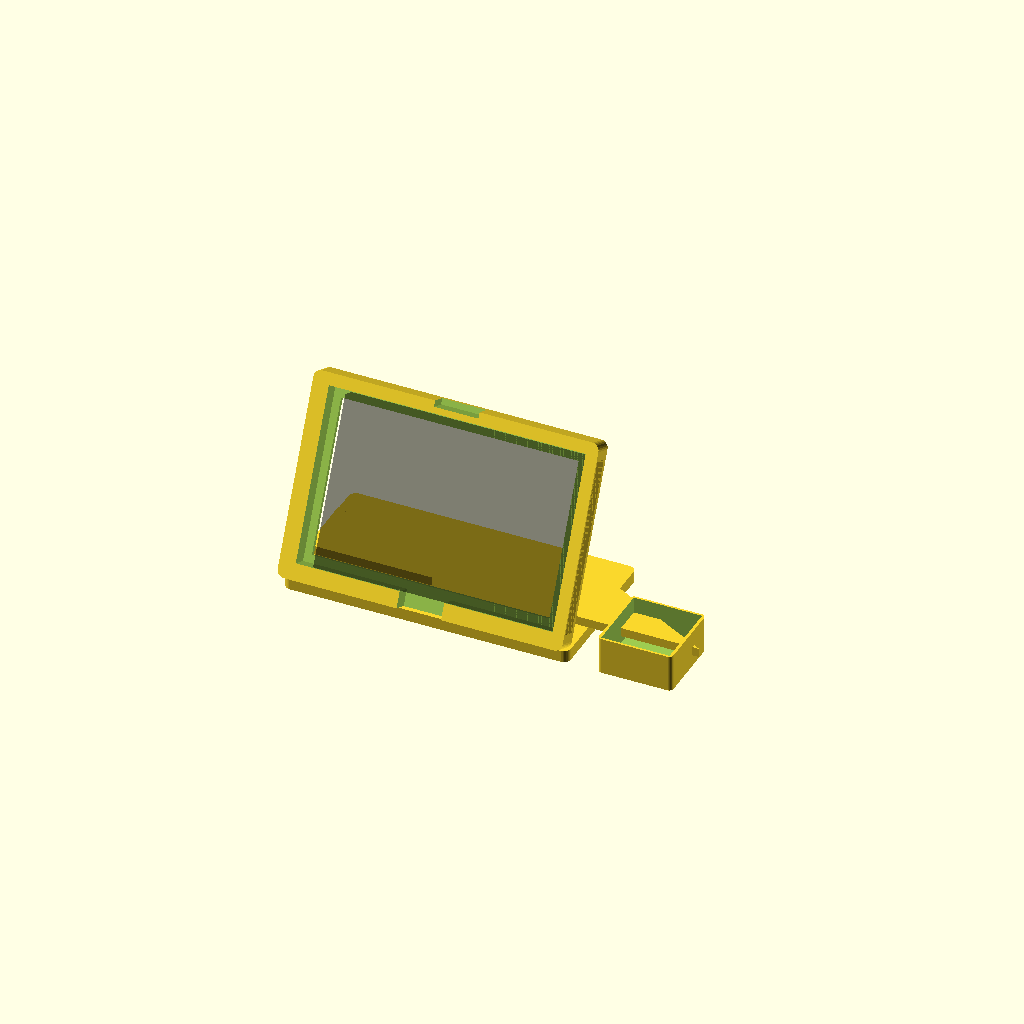
Cell 1: the model at its default parameters.
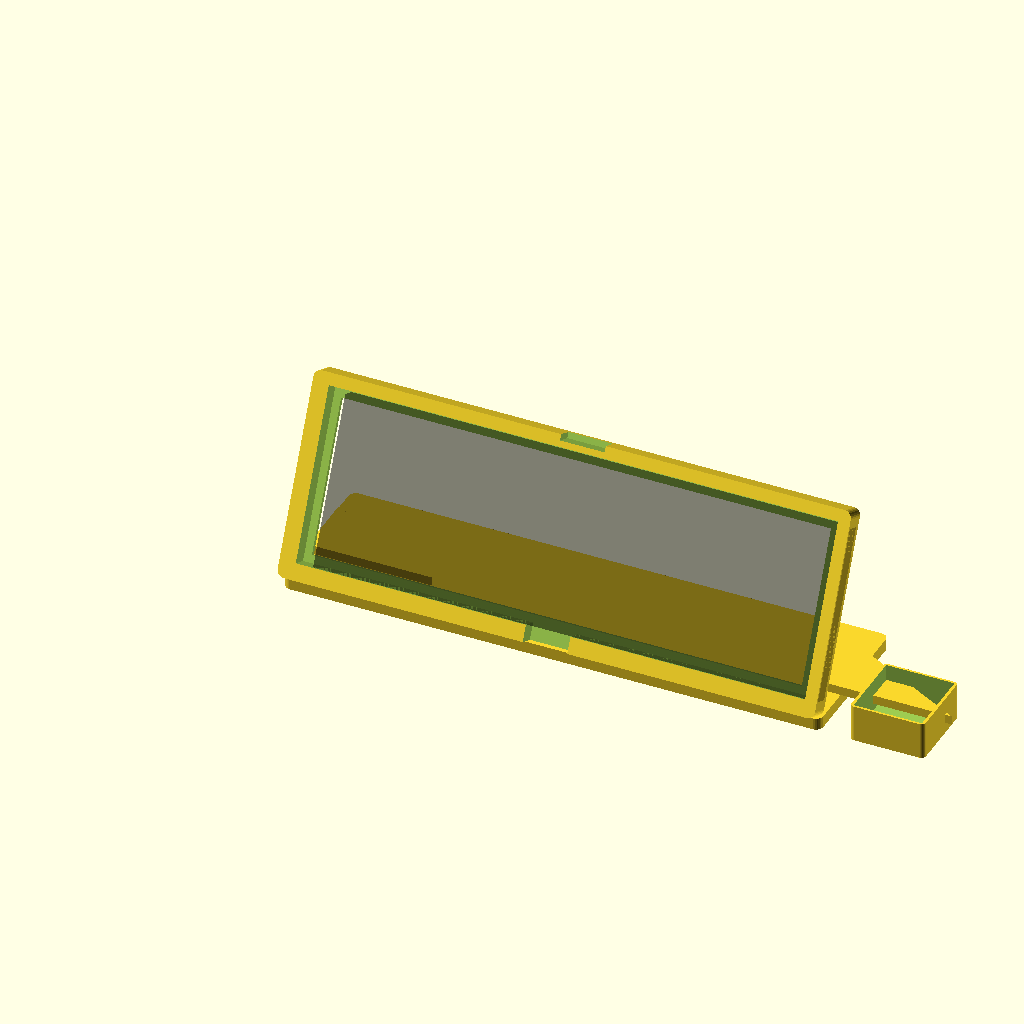
Cell 2 — display_w set to 340, the other parameters unchanged.
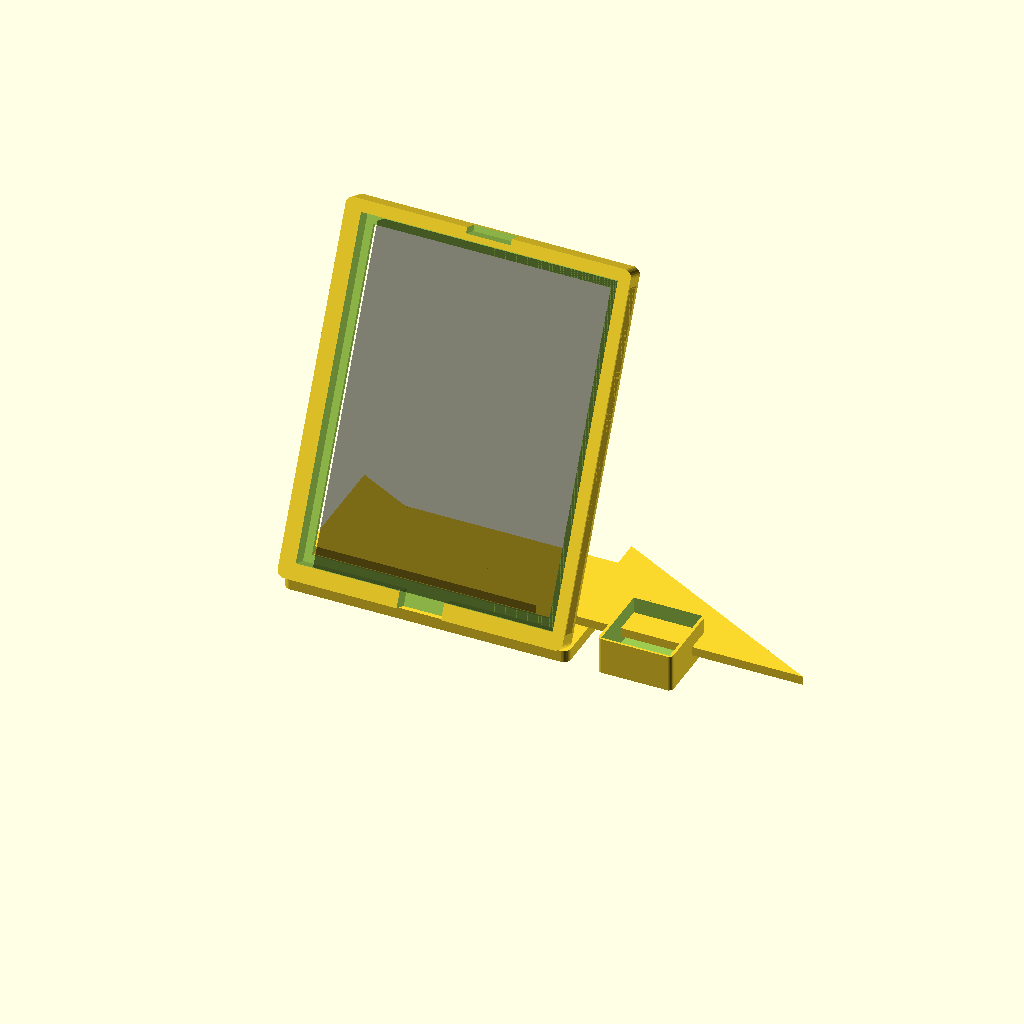
Cell 3: the same model with display_h = 220.
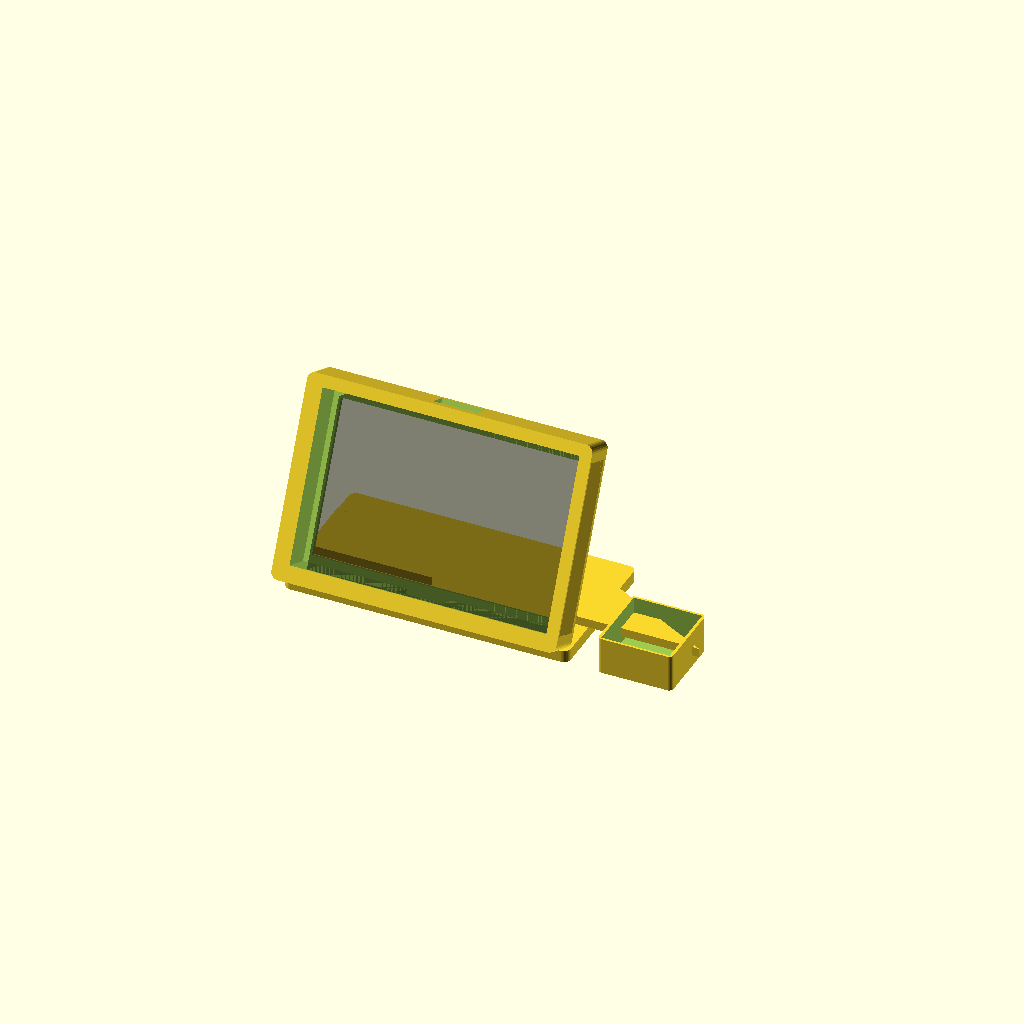
Cell 4: display_t = 20 (everything else at default).
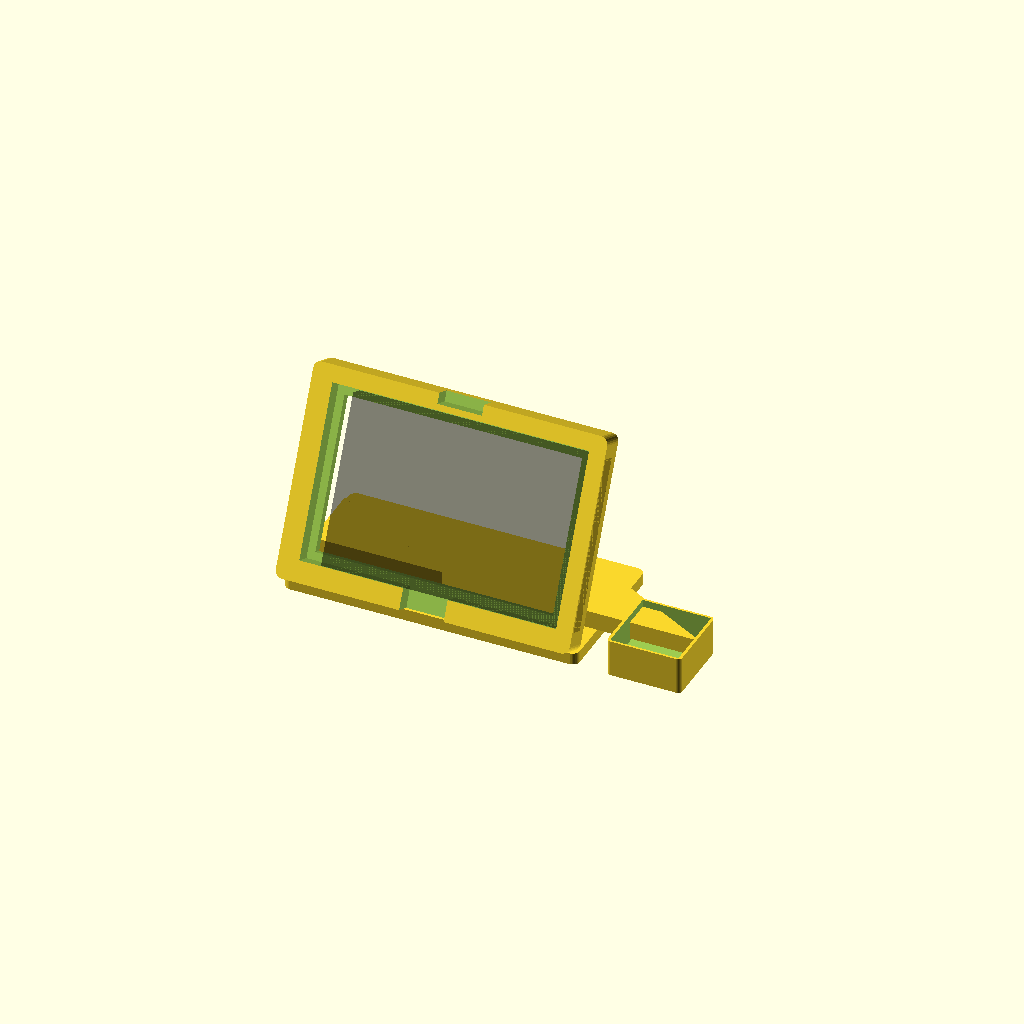
Cell 5: wall = 6 (everything else at default).
One fixed orthographic camera (rotation 55°, 0°, 25°; colour scheme Cornfield) for every cell.
The OpenSCAD source (case/display_stand.scad):
// Story Printer — Display Stand (Kid-Friendly Booth)
// Houses: 7" HDMI Display (angled for kids), mic clip area
// Designed for Bambu Labs P1S (256x256x256mm build volume)
//
// Print settings: 0.2mm layer height, 15% infill, tree supports
// Material: PLA or PETG
// Print orientation: lay flat on the back for minimal supports

/* [Display Dimensions (mm)] */
// 7" HDMI display (common Raspberry Pi / Jetson display)
display_w = 170;    // screen width
display_h = 110;    // screen height
display_t = 10;     // screen thickness (including PCB)

/* [Stand Parameters] */
wall = 3;
clearance = 1.5;
corner_r = 5;

// Viewing angle (tilted back for kids to see while standing)
tilt_angle = 25;    // degrees from vertical

// Bezel lip to hold display in
lip = 5;            // how much the frame overlaps the screen edge
bezel_w = 8;        // frame width around the screen

// Stand base dimensions
base_depth = 100;   // how far back the stand extends on the table
base_height = 8;    // thickness of the base plate

/* [Cable Routing] */
cable_slot_w = 30;  // slot in the back for HDMI + USB cables
cable_slot_h = 15;

/* [Mic Holder] */
// Small clip on top to rest the Rode TX transmitter or a table mic
mic_clip_w = 50;
mic_clip_d = 50;
mic_clip_h = 25;
mic_clip_inner_w = 46; // Rode TX is 44mm wide
mic_clip_inner_d = 47; // Rode TX is 45.3mm deep

/* [Computed] */
// Frame outer dimensions
frame_w = display_w + bezel_w * 2 + wall * 2;
frame_h = display_h + bezel_w * 2 + wall * 2;
frame_t = display_t + clearance + wall;

// Stand total height when tilted
stand_height = frame_h * cos(tilt_angle) + frame_t * sin(tilt_angle) + base_height;
stand_depth_total = frame_h * sin(tilt_angle) + frame_t * cos(tilt_angle) + base_depth * 0.3;

echo(str("Frame dimensions: ", frame_w, " x ", frame_h, " x ", frame_t, " mm"));
echo(str("Stand height: ~", stand_height, " mm"));
echo(str("Fits P1S plate: ", frame_w <= 256 && frame_h <= 256 ? "YES" : "SPLIT PRINT"));

// -----------------------------------------------------------------------
// Modules
// -----------------------------------------------------------------------
module rounded_rect(w, h, r) {
    hull() {
        translate([r, r, 0]) circle(r=r, $fn=30);
        translate([w-r, r, 0]) circle(r=r, $fn=30);
        translate([r, h-r, 0]) circle(r=r, $fn=30);
        translate([w-r, h-r, 0]) circle(r=r, $fn=30);
    }
}

module rounded_box_3d(size, r) {
    hull() {
        for (x = [r, size[0]-r])
            for (y = [r, size[1]-r])
                translate([x, y, 0])
                    cylinder(r=r, h=size[2], $fn=30);
    }
}

// -----------------------------------------------------------------------
// Display frame (the part that holds the screen)
// -----------------------------------------------------------------------
module display_frame() {
    difference() {
        // Outer frame
        rounded_box_3d([frame_w, frame_h, frame_t], corner_r);

        // Screen pocket (recessed from the front)
        translate([bezel_w + wall, bezel_w + wall, wall])
            cube([display_w + clearance * 2, display_h + clearance * 2, display_t + clearance + 1]);

        // Viewing window (cut through the front face)
        translate([bezel_w + wall + lip, bezel_w + wall + lip, -1])
            cube([display_w - lip * 2, display_h - lip * 2, wall + 2]);

        // Cable exit slot (bottom edge of frame, centered)
        translate([frame_w/2 - cable_slot_w/2, -1, wall])
            cube([cable_slot_w, bezel_w + wall + 2, cable_slot_h]);

        // Cable exit slot (back, for HDMI ribbon)
        translate([frame_w/2 - cable_slot_w/2, frame_h - wall - 1, wall])
            cube([cable_slot_w, wall + 2, cable_slot_h]);
    }
}

// -----------------------------------------------------------------------
// Support struts (triangular, connect frame to base)
// -----------------------------------------------------------------------
module support_strut(height, depth, thickness) {
    linear_extrude(height=thickness)
        polygon(points=[
            [0, 0],
            [0, depth],
            [height, 0]
        ]);
}

// -----------------------------------------------------------------------
// Base plate with angled frame
// -----------------------------------------------------------------------
module display_stand() {
    // Base plate (sits flat on table)
    translate([0, 0, 0])
        rounded_box_3d([frame_w, base_depth, base_height], corner_r);

    // Frame, tilted back
    translate([0, base_height * 0.5, base_height])
        rotate([90 - tilt_angle, 0, 0])
            display_frame();

    // Left support strut
    strut_h = frame_h * cos(tilt_angle) * 0.7;
    strut_d = frame_h * sin(tilt_angle) * 0.8;
    translate([wall, base_depth * 0.3, base_height])
        rotate([0, 0, 0])
            support_strut(strut_h, strut_d, wall * 2);

    // Right support strut
    translate([frame_w - wall * 3, base_depth * 0.3, base_height])
        rotate([0, 0, 0])
            support_strut(strut_h, strut_d, wall * 2);
}

// -----------------------------------------------------------------------
// Mic holder clip (sits on top of the frame or beside it)
// -----------------------------------------------------------------------
module mic_clip() {
    difference() {
        // Outer box
        rounded_box_3d([mic_clip_w, mic_clip_d, mic_clip_h], 3);

        // Inner pocket for the Rode TX
        translate([
            (mic_clip_w - mic_clip_inner_w) / 2,
            (mic_clip_d - mic_clip_inner_d) / 2,
            wall
        ])
            cube([mic_clip_inner_w, mic_clip_inner_d, mic_clip_h]);
    }
}

// -----------------------------------------------------------------------
// Render
// -----------------------------------------------------------------------

// Stand with display
display_stand();

// Mic clip (positioned to the side — print separately)
translate([frame_w + 20, 0, 0])
    mic_clip();

// Ghost display for fit checking
%translate([bezel_w + wall, base_height * 0.5, base_height])
    rotate([90 - tilt_angle, 0, 0])
        translate([bezel_w + wall, bezel_w + wall, wall])
            color("Black", 0.3) cube([display_w, display_h, display_t]);
Parameter table extracted from the source (name, type, default, range or options):
display_w: number, default 170
display_h: number, default 110
display_t: number, default 10
wall: number, default 3
clearance: number, default 1.5
corner_r: number, default 5
tilt_angle: number, default 25
lip: number, default 5
bezel_w: number, default 8
base_depth: number, default 100
base_height: number, default 8
cable_slot_w: number, default 30
cable_slot_h: number, default 15
mic_clip_w: number, default 50
mic_clip_d: number, default 50
mic_clip_h: number, default 25
mic_clip_inner_w: number, default 46
mic_clip_inner_d: number, default 47
